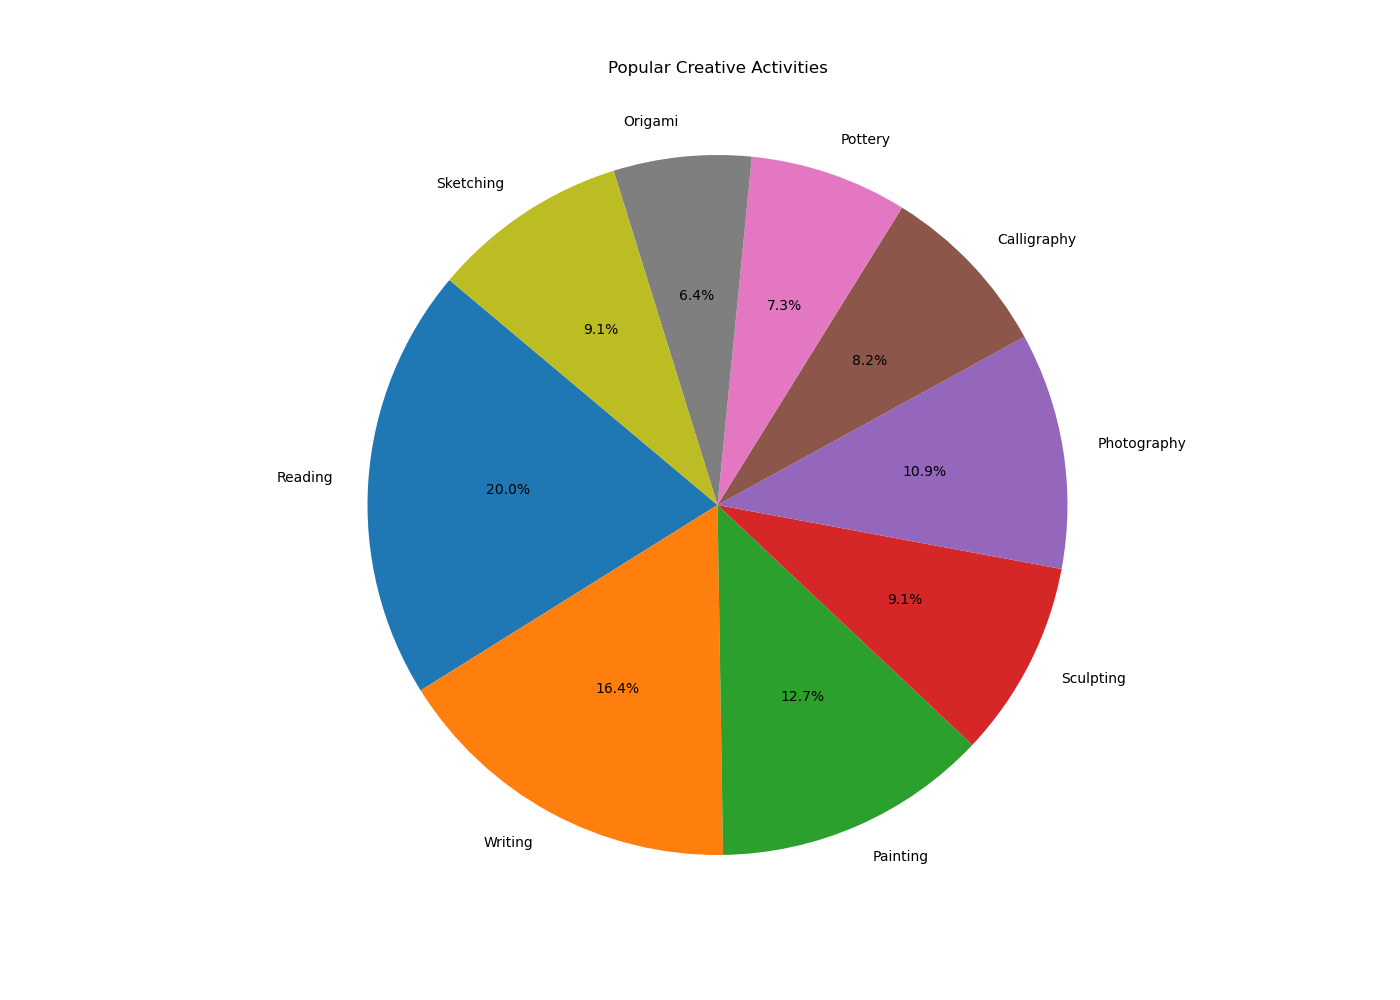

The table this chart was drawn from, first rows:
Activity, Percentage, Color
Reading, 22, #1F77B4
Writing, 18, #FF7F0E
Painting, 14, #2CA02C
Sculpting, 10, #D62728
Photography, 12, #9467BD
Calligraphy, 9, #8C564B
Pottery, 8, #E377C2
Origami, 7, #7F7F7F
Sketching, 10, #BCBD22
